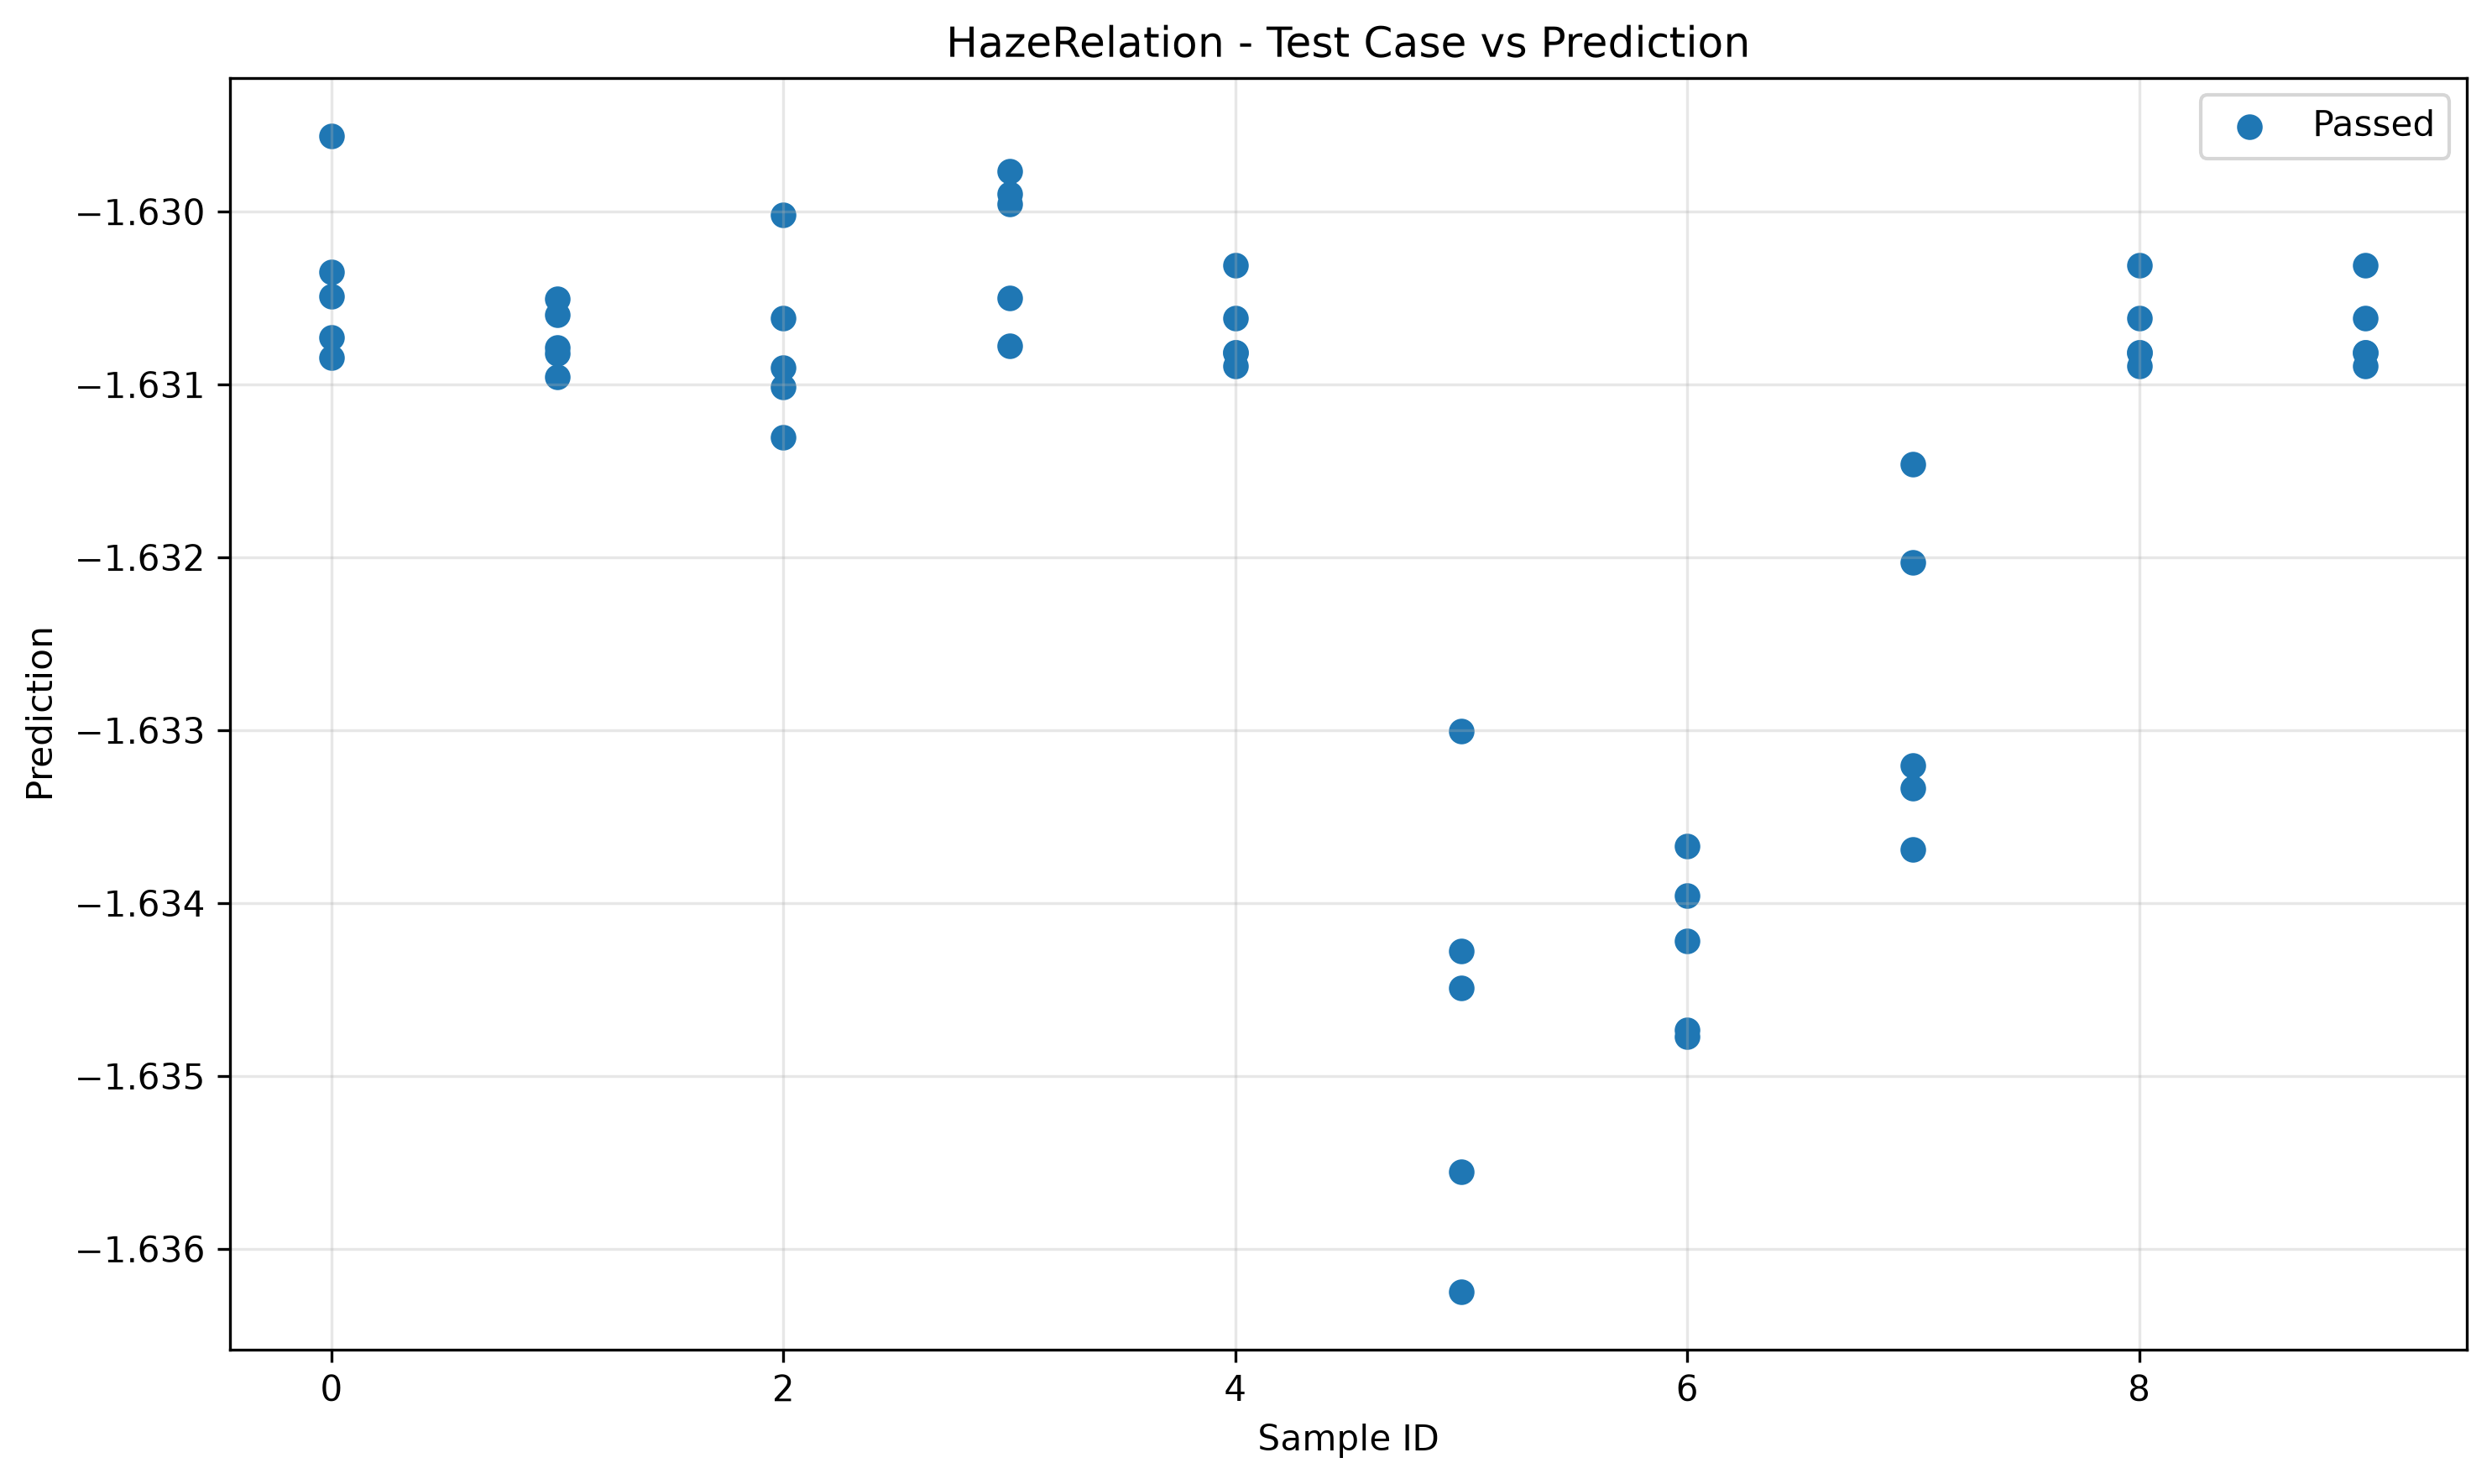

Data behind this chart, as committed beside it:
sample_id, transformed, passed
0, -1.63, True
7, -1.633, True
6, -1.635, True
5, -1.636, True
3, -1.63, True
9, -1.63, True
2, -1.631, True
4, -1.63, True
8, -1.63, True
1, -1.631, True
5, -1.636, True
0, -1.63, True
4, -1.631, True
8, -1.631, True
3, -1.63, True
7, -1.633, True
2, -1.631, True
1, -1.631, True
9, -1.631, True
6, -1.634, True
3, -1.63, True
7, -1.634, True
0, -1.631, True
2, -1.631, True
4, -1.631, True
1, -1.631, True
8, -1.631, True
5, -1.634, True
6, -1.635, True
9, -1.631, True
7, -1.632, True
6, -1.634, True
1, -1.631, True
5, -1.634, True
0, -1.631, True
4, -1.631, True
3, -1.63, True
2, -1.631, True
8, -1.631, True
9, -1.631, True
8, -1.631, True
4, -1.631, True
6, -1.634, True
5, -1.633, True
3, -1.631, True
2, -1.63, True
1, -1.631, True
0, -1.63, True
7, -1.631, True
9, -1.631, True
